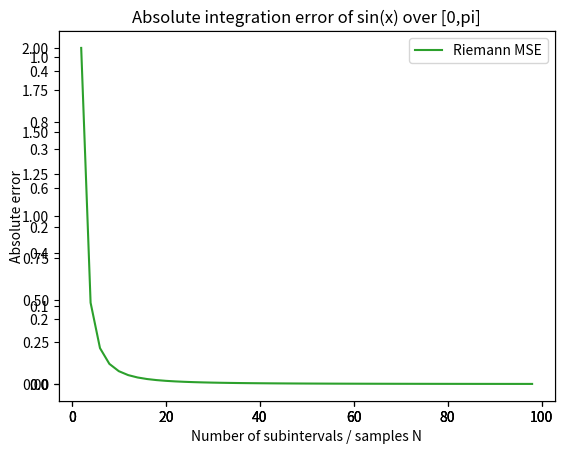

Write the Python code that produced this figure.
# importing the required module
import sys

import matplotlib.pyplot as plt
import random as rdm
import math as math
import numpy as np

#Configuration Variables
SEED = 1337
FUNC = lambda theta: math.sin(theta)
REALAREA = 2
INTERVAL = (0, math.pi)
N = [i*2 for i in range(1, 50)]
TRIALS = 10

def MCIntegralError():
    averages, lbounds, ubounds = [], [], []
    for n in N:
        avgSum, maxE, minE = 0.0, 0.0, sys.float_info.max
        for _ in range(TRIALS):
            samples = []
            for _ in range(n):
                samples += [FUNC(rdm.uniform(INTERVAL[0], INTERVAL[1]))]
            error = math.fabs(REALAREA - (INTERVAL[1]-INTERVAL[0])*math.fsum(samples)/n)
            avgSum += error
            maxE = max(error, maxE)
            minE = min(error, minE)
        curAvg = avgSum / TRIALS
        averages += [curAvg]
        lbounds += [curAvg - minE]
        ubounds += [maxE - curAvg]
    return averages, [lbounds, ubounds]

def SimpsonIntegralError():
    results = []
    for n in N:
        deltaX = (INTERVAL[1]-INTERVAL[0])/n
        xk = lambda k: INTERVAL[0] + k*deltaX
        iSum = 0.0
        for i in range(1, math.floor(n/2)):
            iSum += FUNC(xk(2*i-2)) + 4*FUNC(xk(2*i-1)) + FUNC(xk(2*i))
        results += [math.fabs(REALAREA - iSum*deltaX/3)]
    return results

def RiemannIntegralError():
    results = []
    for n in N:
        deltaX = (INTERVAL[1]-INTERVAL[0])/n
        xk = lambda k: INTERVAL[0] + k*deltaX
        iSum = 0.0
        for i in range(1, n):
            iSum += FUNC(xk(i))
        results += [math.fabs(REALAREA - iSum*deltaX)]
    return results


if __name__ == '__main__':
    rdm.seed(SEED)
    mcRes = MCIntegralError()
    sRes = SimpsonIntegralError()
    rRes = RiemannIntegralError()

    # x axis values
    x = N
    # corresponding y axis values
    ymc = mcRes[0]
    ymcerror = mcRes[1]
    ys = sRes
    yr = rRes

    print(ymcerror[0])
    print(mcRes[0])
    print(ymcerror[1])
    print(np.shape(ymcerror))

    # plotting the points
    graph = plt.figure()
    mcPlot = graph.add_subplot(1,1,1)
    mcPlot.errorbar(x, ymc, yerr=ymcerror, color='tab:blue', label='MC MSE')
    sPlot = graph.add_subplot(1, 1, 1)
    sPlot.plot(x, ys, color='tab:red', label='Simpson MSE')
    sPlot = graph.add_subplot(1, 1, 1)
    sPlot.plot(x, yr, color='tab:green', label='Riemann MSE')
    plt.legend(loc='upper right')

    # naming the x axis
    plt.xlabel('Number of subintervals / samples N')
    # naming the y axis
    plt.ylabel('Absolute error')

    # giving a title to my graph
    plt.title('Absolute integration error of sin(x) over [0,pi]')

    # function to show the plot
    plt.show()
